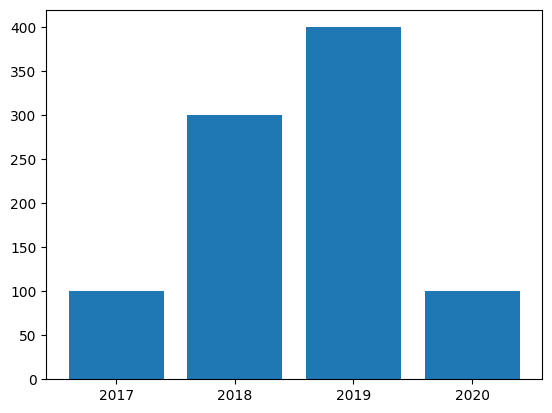

Write the Python code that produced this figure.
#date: 2021-11-17T16:51:31Z
#url: https://api.github.com/gists/723bb65f3577fc45f6ca0e7e9f7bb4d9
#owner: https://api.github.com/users/chinshin5513

'''
시각화
1. matplotlib 패키지 사용
2. pandas 시각화 제공(matplotlib 기능)
3. matplotlib + seaborn 패키지
'''
import matplotlib.pyplot as plt
import numpy as np

plt.rc("font", family="Malgun Gothic")

x = np.arange(4)
y = [100, 300, 400, 100]
plt.bar(x,y)
plt.xticks(x, ["2017", "2018", "2019", "2020"])
plt.show()